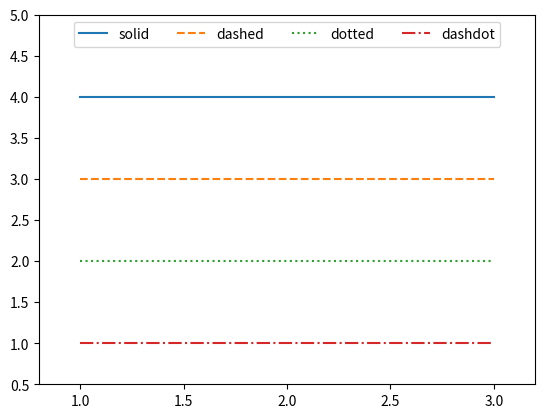

Reproduce this figure in Python.
import matplotlib.pyplot as plt
import numpy as np

#plot() 함수의 세 번째 인수 값으로 간략화한 문자열을 입력하여 선 종류 선택
plt.plot([1, 2, 3], [4, 4, 4], '-', label = 'solid')
plt.plot([1, 2, 3], [3, 3, 3], '--', label = 'dashed')

#plot() 함수의 linestyle 값으로 문자열을 입력하여 선 종류 설정
plt.plot([1, 2, 3], [2, 2, 2], linestyle = 'dotted', label = 'dotted')
plt.plot([1, 2, 3], [1, 1, 1], linestyle = 'dashdot', label = 'dashdot')

plt.axis([0.8, 3.2, 0.5, 5.0])
plt.legend(loc = 'upper center', ncol = 4)
plt.show()

# [redacted]


